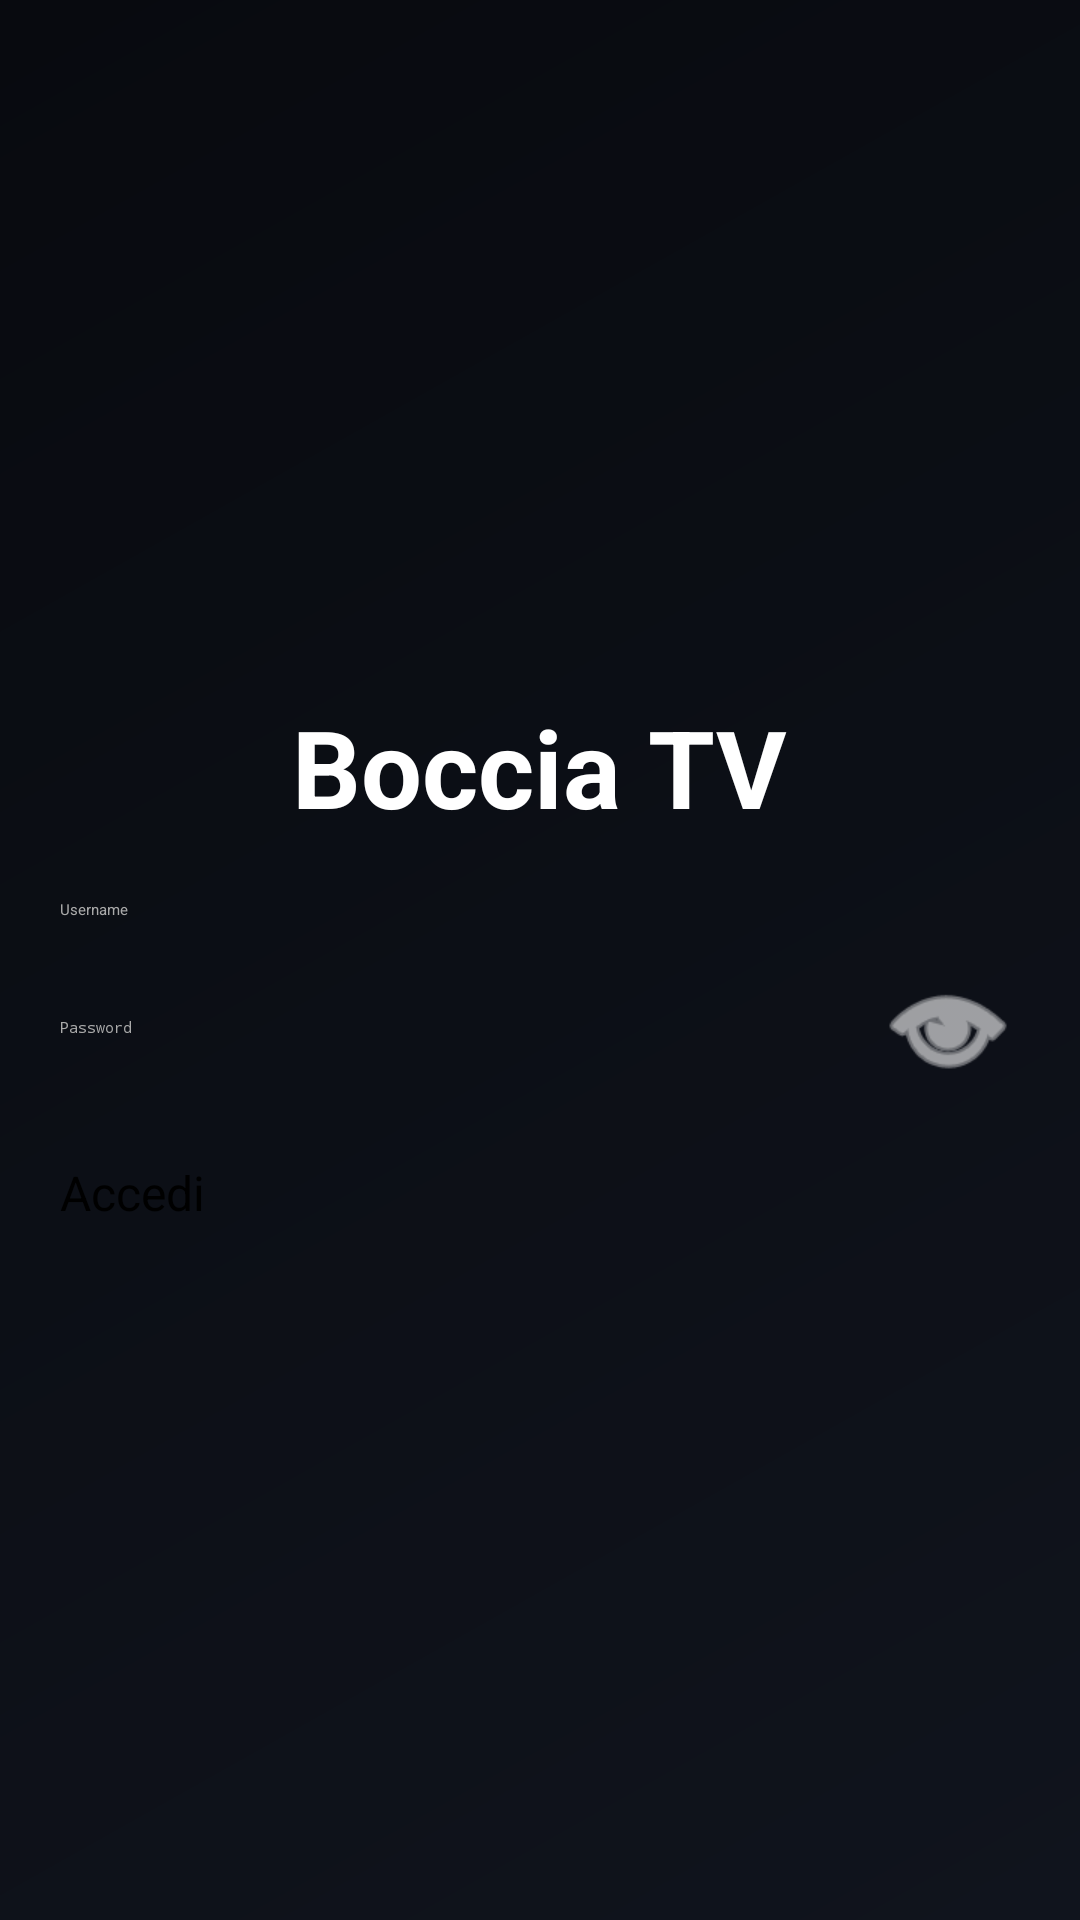

Produce the Android XML layout that renders to this screen, including the resource entries it uses.
<!-- AndroidManifest.xml: application theme Theme.BocciaTV -->
<!-- res/layout/activity_login.xml -->
<?xml version="1.0" encoding="utf-8"?>
<ScrollView xmlns:android="http://schemas.android.com/apk/res/android"
    android:layout_width="match_parent"
    android:layout_height="match_parent"
    android:fillViewport="true"
    android:background="@drawable/gradient_background">

    <LinearLayout
        android:layout_width="match_parent"
        android:layout_height="wrap_content"
        android:gravity="center"
        android:orientation="vertical"
        android:padding="20dp">

        <TextView
            android:layout_width="wrap_content"
            android:layout_height="wrap_content"
            android:text="Boccia TV"
            android:textColor="@android:color/white"
            android:textSize="36sp"
            android:textStyle="bold"
            android:layout_marginBottom="20dp"/>

        <EditText
            android:id="@+id/et_user"
            android:layout_width="320dp"
            android:layout_height="wrap_content"
            android:hint="Username"
            android:inputType="text"
            android:textColor="@android:color/white"
            android:textColorHint="@android:color/darker_gray"
            android:backgroundTint="@android:color/white"
            android:nextFocusDown="@+id/et_pass"/>

        <LinearLayout
            android:layout_width="320dp"
            android:layout_height="wrap_content"
            android:layout_marginTop="12dp"
            android:orientation="horizontal"
            android:gravity="center_vertical">

            <EditText
                android:id="@+id/et_pass"
                android:layout_width="0dp"
                android:layout_height="wrap_content"
                android:layout_weight="1"
                android:hint="Password"
                android:inputType="textPassword"
                android:textColor="@android:color/white"
                android:textColorHint="@android:color/darker_gray"
                android:backgroundTint="@android:color/white"
                android:nextFocusDown="@+id/btn_login"/>

            <ImageButton
                android:id="@+id/btn_show_pass"
                android:layout_width="48dp"
                android:layout_height="48dp"
                android:background="?android:attr/selectableItemBackground"
                android:src="@android:drawable/ic_menu_view"
                android:contentDescription="Mostra Password"
                android:tint="@android:color/white"
                android:focusable="true"/>
        </LinearLayout>

        <Button
            android:id="@+id/btn_login"
            android:layout_width="320dp"
            android:layout_height="wrap_content"
            android:layout_marginTop="20dp"
            android:text="Accedi"
            android:textSize="16sp"
            android:focusable="true"/>

    </LinearLayout>
</ScrollView>
<!-- resources referenced by this layout -->
<resources>
  <!-- drawable gradient_background (drawable) -->
  <?xml version="1.0" encoding="utf-8"?>
  <shape xmlns:android="http://schemas.android.com/apk/res/android">
      <gradient
          android:angle="135"
          android:endColor="#080a0f"
          android:startColor="#10141d"
          android:type="linear" />
  </shape>
  <style name="Theme.BocciaTV" parent="@style/Theme.Leanback" />
</resources>
